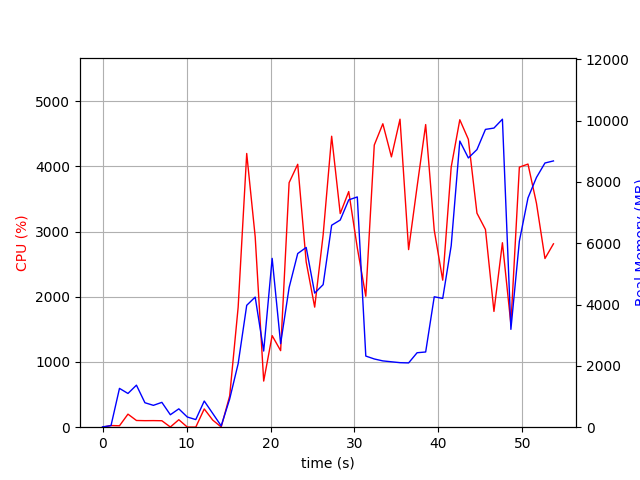

Data behind this chart, as committed beside it:
elapsed_time, nproc, cpu, mem_real, mem_virtual
4.410743713378906e-05, 1, 0.0, 10.38, 3186
1.007, 2, 25.8, 51.88, 161.8
2.016, 9, 21.8, 1266, 5226
3.027, 5, 200.3, 1100, 3948
4.035, 8, 103.0, 1371, 5155
5.046, 4, 100.2, 797.9, 3316
6.054, 3, 101.1, 713, 2814
7.063, 3, 99.1, 810.2, 2926
8.072, 4, 3.0, 406.3, 2665
9.081, 5, 114.9, 598.9, 3151
10.09, 3, 2.0, 332.4, 2352
11.1, 3, 1.0, 248.5, 2256
12.11, 7, 280.3, 853.8, 4005
13.12, 4, 109.1, 449.1, 2769
14.13, 2, 3.0, 41.95, 83.02
15.14, 1, 478.7, 919, 6238
16.15, 1, 1839, 2071, 7238
17.17, 1, 4198, 3975, 9922
18.18, 1, 2920, 4244, 9978
19.19, 1, 707.5, 2484, 9978
20.2, 1, 1404, 5507, 15098
21.2, 1, 1174, 2724, 21318
22.21, 1, 3750, 4553, 22098
23.24, 1, 4032, 5665, 22688
24.25, 1, 2533, 5863, 22768
25.26, 1, 1842, 4373, 24816
26.27, 1, 2950, 4650, 22768
27.28, 1, 4463, 6588, 29410
28.3, 1, 3276, 6757, 29410
29.31, 1, 3614, 7415, 29410
30.33, 1, 2751, 7510, 29410
31.35, 1, 2009, 2321, 27362
32.35, 1, 4327, 2226, 27362
33.37, 1, 4654, 2163, 27362
34.4, 1, 4146, 2134, 27362
35.42, 1, 4724, 2105, 27362
36.44, 1, 2724, 2097, 29410
37.45, 1, 3690, 2429, 32482
38.47, 1, 4641, 2453, 32482
39.5, 1, 3021, 4254, 35554
40.5, 1, 2255, 4200, 33506
41.51, 1, 3989, 5920, 33522
42.54, 1, 4715, 9334, 40710
43.56, 1, 4415, 8782, 40710
44.58, 1, 3282, 9055, 40710
45.59, 1, 3032, 9714, 40710
46.6, 1, 1776, 9757, 40806
47.61, 1, 2829, 10046, 40806
48.62, 1, 1578, 3192, 40806
49.63, 1, 3988, 6068, 40920
50.66, 1, 4036, 7478, 41006
51.67, 1, 3434, 8146, 41006
52.68, 1, 2587, 8618, 41118
53.69, 1, 2812, 8685, 41118
